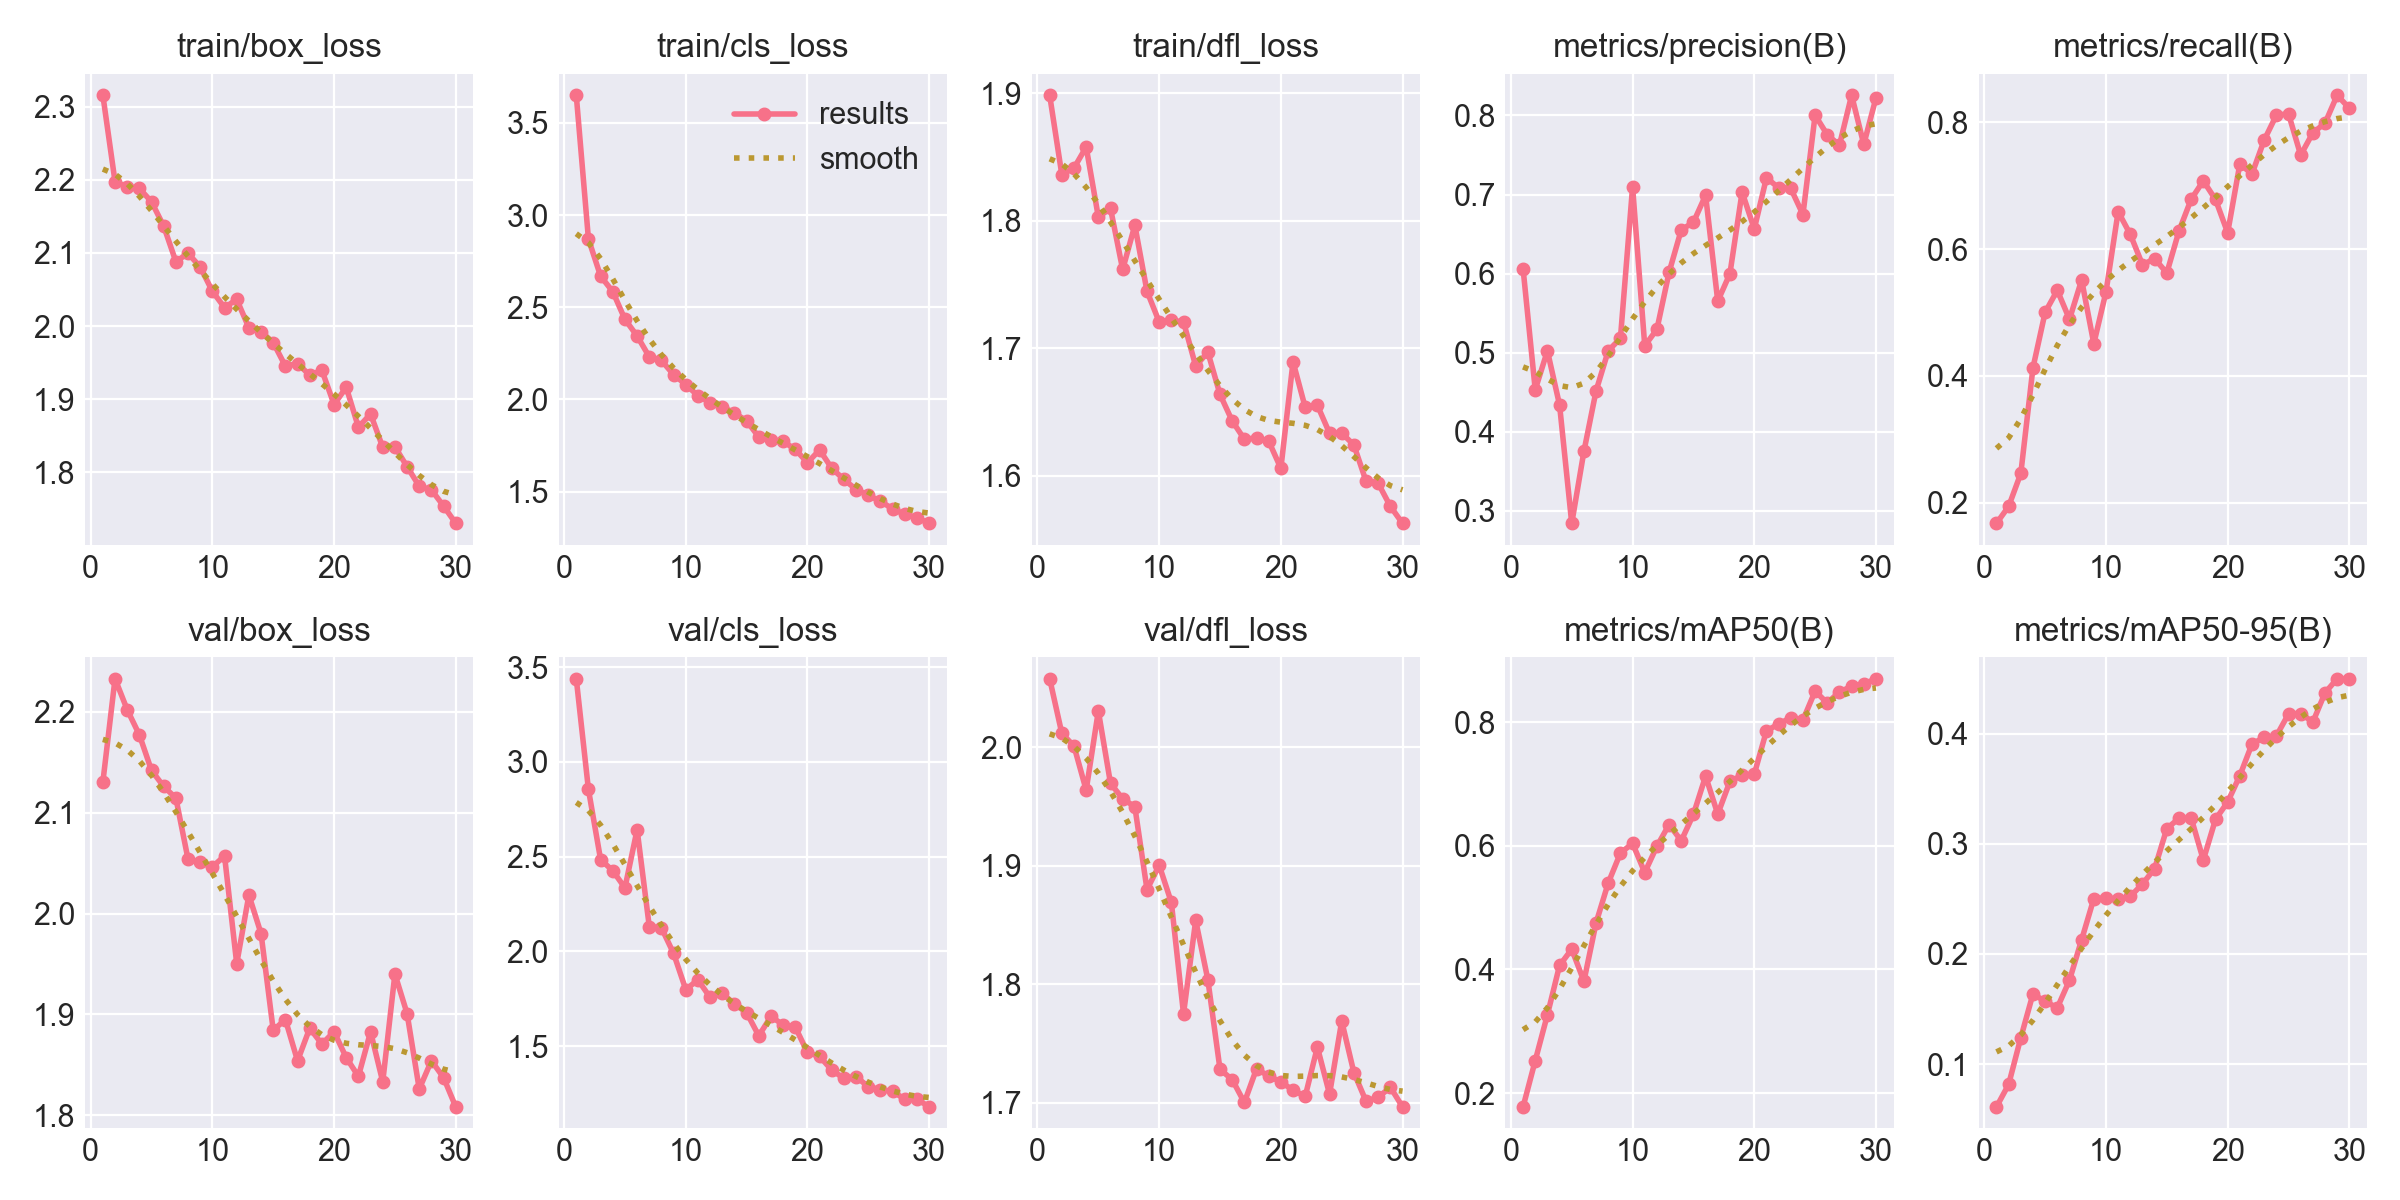

Data behind this chart, as committed beside it:
epoch, time, train/box_loss, train/cls_loss, train/dfl_loss, metrics/precision(B), metrics/recall(B), metrics/mAP50(B), metrics/mAP50-95(B), val/box_loss, val/cls_loss, val/dfl_loss, lr/pg0, lr/pg1, lr/pg2
1, 434.4, 2.316, 3.65, 1.899, 0.6063, 0.1675, 0.1776, 0.06128, 2.13, 3.439, 2.058, 0.0004122, 0.0004122, 0.0004122
2, 855.1, 2.197, 2.87, 1.836, 0.4532, 0.1941, 0.2524, 0.08161, 2.233, 2.854, 2.012, 0.0008015, 0.0008015, 0.0008015
3, 1272, 2.19, 2.669, 1.841, 0.5024, 0.2462, 0.3266, 0.124, 2.202, 2.484, 2.001, 0.001163, 0.001163, 0.001163
4, 1689, 2.188, 2.585, 1.858, 0.4339, 0.4129, 0.4065, 0.1638, 2.177, 2.425, 1.964, 0.001126, 0.001126, 0.001126
5, 2106, 2.17, 2.434, 1.803, 0.2843, 0.5004, 0.4327, 0.1569, 2.142, 2.335, 2.031, 0.001085, 0.001085, 0.001085
6, 2517, 2.137, 2.344, 1.81, 0.3752, 0.5351, 0.3809, 0.1512, 2.126, 2.642, 1.97, 0.001044, 0.001044, 0.001044
7, 2927, 2.088, 2.231, 1.762, 0.4518, 0.4894, 0.4754, 0.1762, 2.114, 2.131, 1.957, 0.001002, 0.001002, 0.001002
8, 3336, 2.099, 2.211, 1.796, 0.5025, 0.5513, 0.5401, 0.2129, 2.054, 2.124, 1.95, 0.0009612, 0.0009612, 0.0009612
9, 3743, 2.081, 2.134, 1.745, 0.5181, 0.4508, 0.5883, 0.2502, 2.051, 1.989, 1.88, 0.00092, 0.00092, 0.00092
10, 4155, 2.048, 2.081, 1.721, 0.7097, 0.5325, 0.6041, 0.2509, 2.046, 1.798, 1.901, 0.0008787, 0.0008787, 0.0008787
11, 4563, 2.025, 2.02, 1.722, 0.5087, 0.6591, 0.5568, 0.2496, 2.057, 1.849, 1.869, 0.0008375, 0.0008375, 0.0008375
12, 4971, 2.036, 1.983, 1.721, 0.5296, 0.6231, 0.5994, 0.2522, 1.95, 1.756, 1.775, 0.0007962, 0.0007962, 0.0007962
13, 5384, 1.998, 1.96, 1.686, 0.6017, 0.5754, 0.6345, 0.2635, 2.018, 1.777, 1.854, 0.000755, 0.000755, 0.000755
14, 5793, 1.992, 1.926, 1.697, 0.6553, 0.5849, 0.6083, 0.2775, 1.98, 1.722, 1.804, 0.0007137, 0.0007137, 0.0007137
15, 6203, 1.977, 1.883, 1.664, 0.6649, 0.5624, 0.651, 0.3138, 1.884, 1.676, 1.728, 0.0006725, 0.0006725, 0.0006725
16, 6612, 1.945, 1.796, 1.643, 0.699, 0.6287, 0.7128, 0.3231, 1.895, 1.554, 1.72, 0.0006312, 0.0006312, 0.0006312
17, 7023, 1.949, 1.78, 1.628, 0.5652, 0.6786, 0.6514, 0.3234, 1.854, 1.656, 1.7, 0.00059, 0.00059, 0.00059
18, 7434, 1.933, 1.772, 1.63, 0.6, 0.7077, 0.7044, 0.2852, 1.886, 1.612, 1.729, 0.0005487, 0.0005487, 0.0005487
19, 7845, 1.939, 1.728, 1.627, 0.7031, 0.6783, 0.7143, 0.3221, 1.871, 1.6, 1.723, 0.0005075, 0.0005075, 0.0005075
20, 8257, 1.893, 1.657, 1.606, 0.6564, 0.6258, 0.716, 0.3378, 1.883, 1.466, 1.718, 0.0004662, 0.0004662, 0.0004662
21, 8661, 1.916, 1.726, 1.689, 0.7211, 0.7342, 0.7861, 0.3617, 1.857, 1.445, 1.711, 0.000425, 0.000425, 0.000425
22, 9066, 1.862, 1.626, 1.653, 0.7085, 0.7186, 0.7972, 0.3904, 1.839, 1.373, 1.706, 0.0003837, 0.0003837, 0.0003837
23, 9472, 1.88, 1.565, 1.655, 0.7077, 0.7719, 0.8075, 0.3966, 1.883, 1.329, 1.747, 0.0003425, 0.0003425, 0.0003425
24, 9875, 1.834, 1.511, 1.633, 0.6747, 0.8112, 0.8036, 0.3977, 1.833, 1.339, 1.707, 0.0003012, 0.0003012, 0.0003012
25, 10280, 1.835, 1.48, 1.633, 0.8002, 0.8135, 0.8504, 0.4178, 1.94, 1.285, 1.769, 0.00026, 0.00026, 0.00026
26, 10687, 1.808, 1.447, 1.624, 0.7756, 0.7482, 0.8312, 0.4182, 1.901, 1.27, 1.726, 0.0002188, 0.0002188, 0.0002188
27, 11091, 1.781, 1.406, 1.596, 0.7625, 0.7834, 0.8494, 0.4104, 1.826, 1.261, 1.701, 0.0001775, 0.0001775, 0.0001775
28, 11493, 1.776, 1.376, 1.594, 0.8255, 0.7986, 0.858, 0.4369, 1.854, 1.219, 1.705, 0.0001363, 0.0001363, 0.0001363
29, 11930, 1.754, 1.358, 1.576, 0.7634, 0.8427, 0.8619, 0.4497, 1.837, 1.219, 1.713, 9.5e-05, 9.5e-05, 9.5e-05
30, 12403, 1.73, 1.327, 1.562, 0.8221, 0.8221, 0.8705, 0.4491, 1.808, 1.179, 1.697, 5.375e-05, 5.375e-05, 5.375e-05
